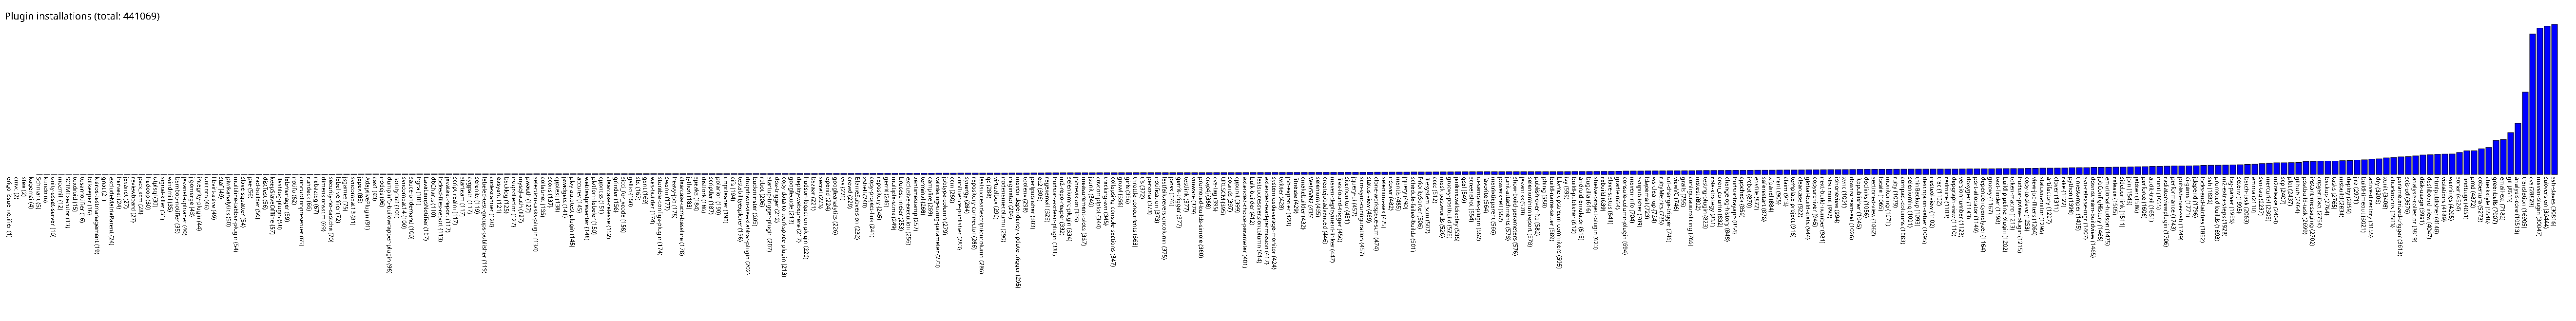

The table this chart was drawn from, first rows:
origo-issue-notifier, 1
cmvc, 2
sfee, 2
kagemai, 4
Schmant, 5
kundo, 6
unity-asset-server, 10
mozmill, 12
SCTMExecutor, 13
tuxdroid, 15
tusarnotifier, 16
bitkeeper, 16
klaros-testmanagement, 19
gnat, 21
excludeMatrixParent, 24
harvest, 24
javanet, 27
reviewboard, 27
pvcs_scm, 28
hadoop, 30
utplsql, 30
signal-killer, 31
windmill, 35
bamboo-notifier, 35
javanet-uploader, 40
jigomerge, 43
integrity-plugin, 44
unicorn, 46
libvirt-slave, 49
staf, 49
piwikanalytics, 50
multiline-tabbar-plugin, 54
slave-squatter, 54
pxe, 56
rad-builder, 56
distTest, 56
keepSlaveOffline, 57
flashlog-plugin, 58
labmanager, 59
notifo, 62
concordionpresenter, 65
rundeck, 66
nabaztag, 67
dimensionsscm, 69
security-no-captcha, 70
label-verifier, 72
jsgames, 75
svncompat13, 81
japex, 85
AdaptivePlugin, 91
cas1, 93
nodejs, 96
dumpinfo-buildwrapper-plugin, 98
fortify360, 100
svncompat14, 100
sauce-ondemand, 100
hgca, 101
LavaLampNotifier, 107
dbCharts, 110
locked-files-report, 113
javatest-report, 117
... 288 more rows
